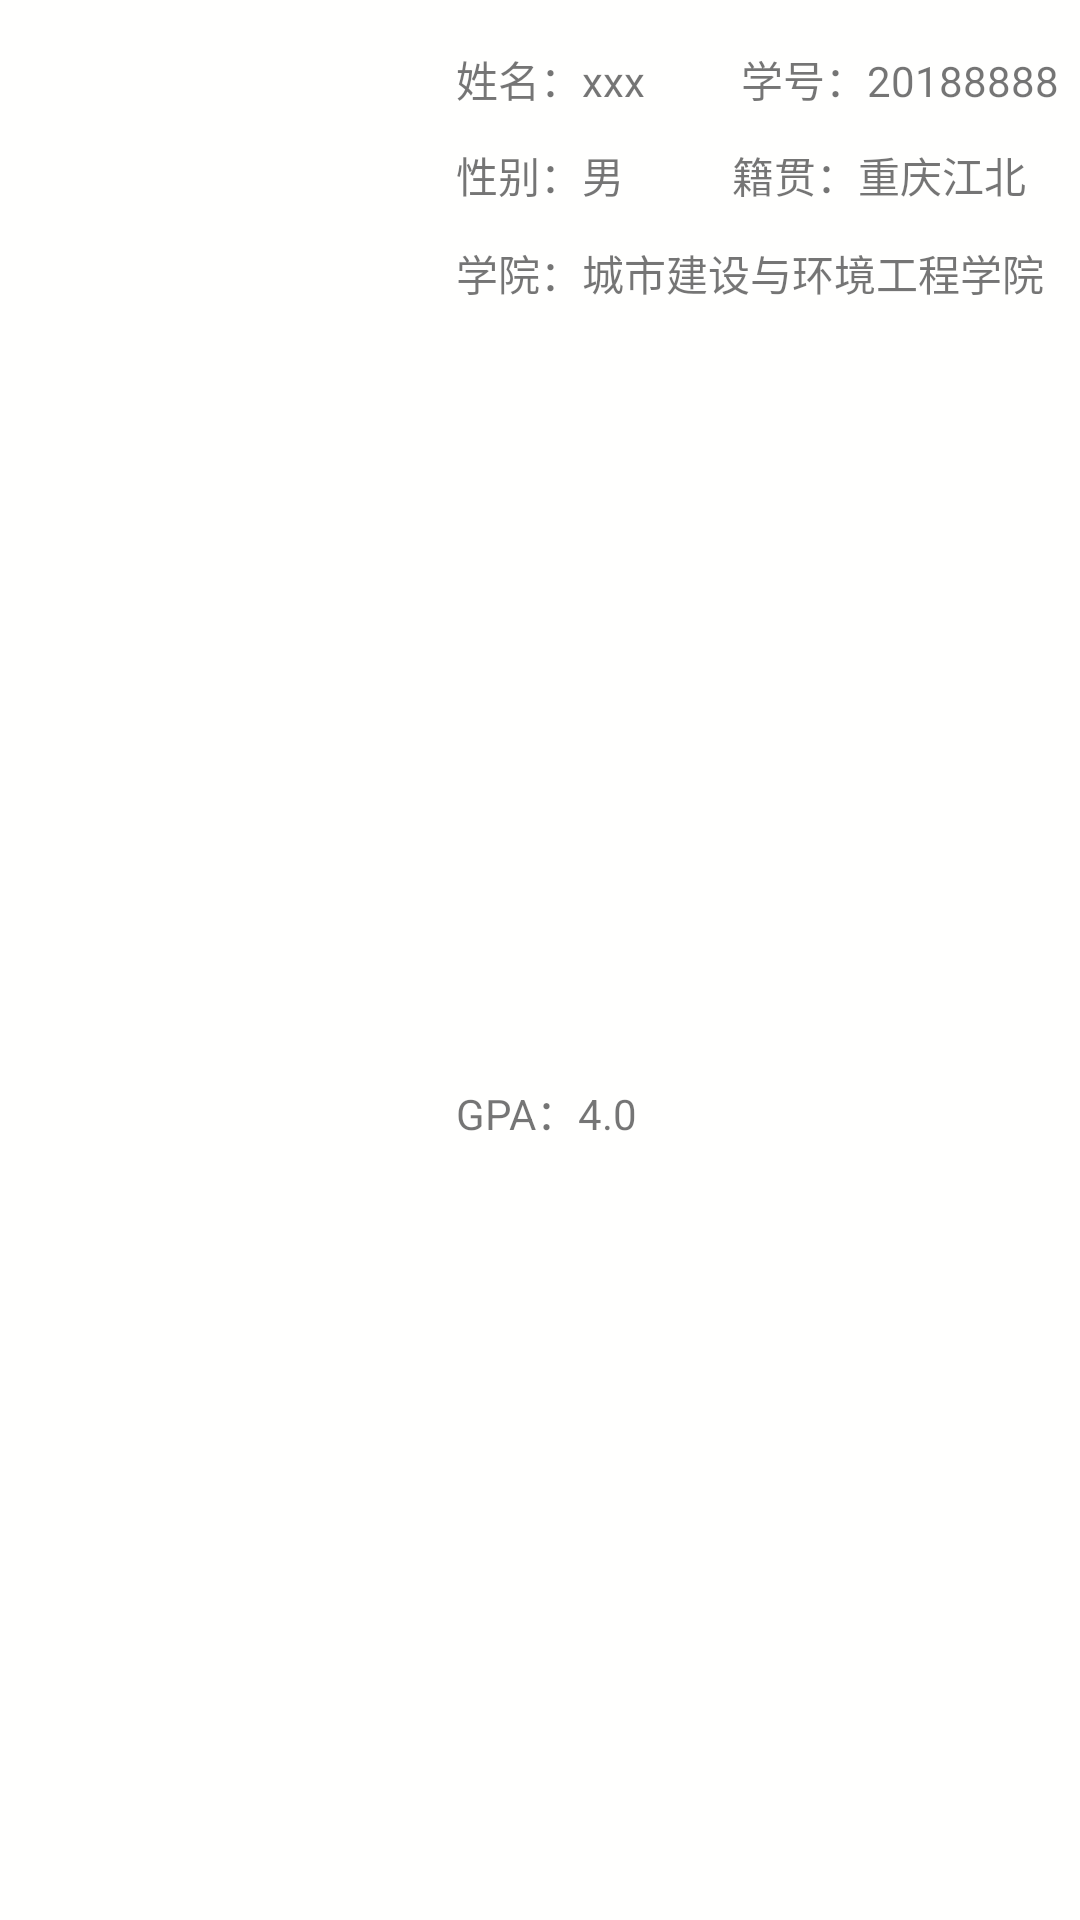

The Android layout XML behind this screen, and the referenced resources:
<!-- AndroidManifest.xml: application theme AppTheme -->
<!-- res/layout/info_item.xml -->
<?xml version="1.0" encoding="utf-8"?>
<android.support.constraint.ConstraintLayout xmlns:android="http://schemas.android.com/apk/res/android"
    android:layout_width="match_parent"
    android:layout_height="wrap_content"
    android:layout_marginBottom="12dp"
    android:background="#fffffe"
    xmlns:app="http://schemas.android.com/apk/res-auto">

    <ImageView
        android:id="@+id/display_avatar"
        android:layout_width="100dp"
        android:layout_height="100dp"
        android:layout_marginStart="16dp"
        android:layout_marginTop="16dp"
        android:src="@drawable/default_avatar"
        app:layout_constraintStart_toStartOf="parent"
        app:layout_constraintTop_toTopOf="parent"></ImageView>

    <TextView
        android:id="@+id/display_name"
        android:layout_width="wrap_content"
        android:layout_height="wrap_content"
        android:layout_marginStart="36dp"
        android:layout_marginTop="16dp"
        android:text="姓名：xxx"
        app:layout_constraintStart_toEndOf="@id/display_avatar"
        app:layout_constraintTop_toTopOf="parent"></TextView>

    <TextView
        android:id="@+id/display_id"
        android:layout_width="wrap_content"
        android:layout_height="wrap_content"
        android:layout_marginStart="32dp"
        android:layout_marginTop="16dp"
        android:text="学号：20188888"
        app:layout_constraintStart_toEndOf="@+id/display_name"
        app:layout_constraintTop_toTopOf="parent"></TextView>

    <TextView
        android:id="@+id/display_gender"
        android:layout_width="wrap_content"
        android:layout_height="wrap_content"
        android:layout_marginStart="36dp"
        android:layout_marginTop="48dp"
        android:text="性别：男"
        app:layout_constraintStart_toEndOf="@+id/display_avatar"
        app:layout_constraintTop_toTopOf="parent"></TextView>

    <TextView
        android:id="@+id/display_native"
        android:layout_width="wrap_content"
        android:layout_height="wrap_content"
        android:layout_marginStart="36dp"
        android:layout_marginTop="48dp"
        android:text="籍贯：重庆江北"
        app:layout_constraintStart_toEndOf="@+id/display_gender"
        app:layout_constraintTop_toTopOf="parent"></TextView>

    <TextView
        android:id="@+id/display_gpa"
        android:layout_width="wrap_content"
        android:layout_height="wrap_content"
        android:layout_marginStart="36dp"
        android:layout_marginTop="12dp"
        android:layout_marginBottom="12dp"
        android:text="GPA：4.0"
        app:layout_constraintBottom_toBottomOf="parent"
        app:layout_constraintStart_toEndOf="@+id/display_avatar"
        app:layout_constraintTop_toBottomOf="@+id/display_college"></TextView>

    <TextView
        android:id="@+id/display_college"
        android:layout_width="wrap_content"
        android:layout_height="wrap_content"
        android:layout_marginStart="36dp"
        android:layout_marginTop="12dp"
        android:text="学院：城市建设与环境工程学院"
        app:layout_constraintStart_toEndOf="@+id/display_avatar"
        app:layout_constraintTop_toBottomOf="@+id/display_gender"></TextView>
</android.support.constraint.ConstraintLayout>
<!-- resources referenced by this layout -->
<resources>
  <style name="AppTheme" parent="Theme.AppCompat.Light.DarkActionBar">
          
          <item name="colorPrimary">@color/colorPrimary</item>
          <item name="colorPrimaryDark">@color/colorPrimaryDark</item>
          <item name="colorAccent">@color/colorAccent</item>
  
      </style>
  <!-- not gathered from this repository: default colours our renderer supplied (Android Studio template values) -->
  <color name="colorPrimary">#FF6200EE</color>
  <color name="colorPrimaryDark">#FF3700B3</color>
  <color name="colorAccent">#FF03DAC5</color>
</resources>
